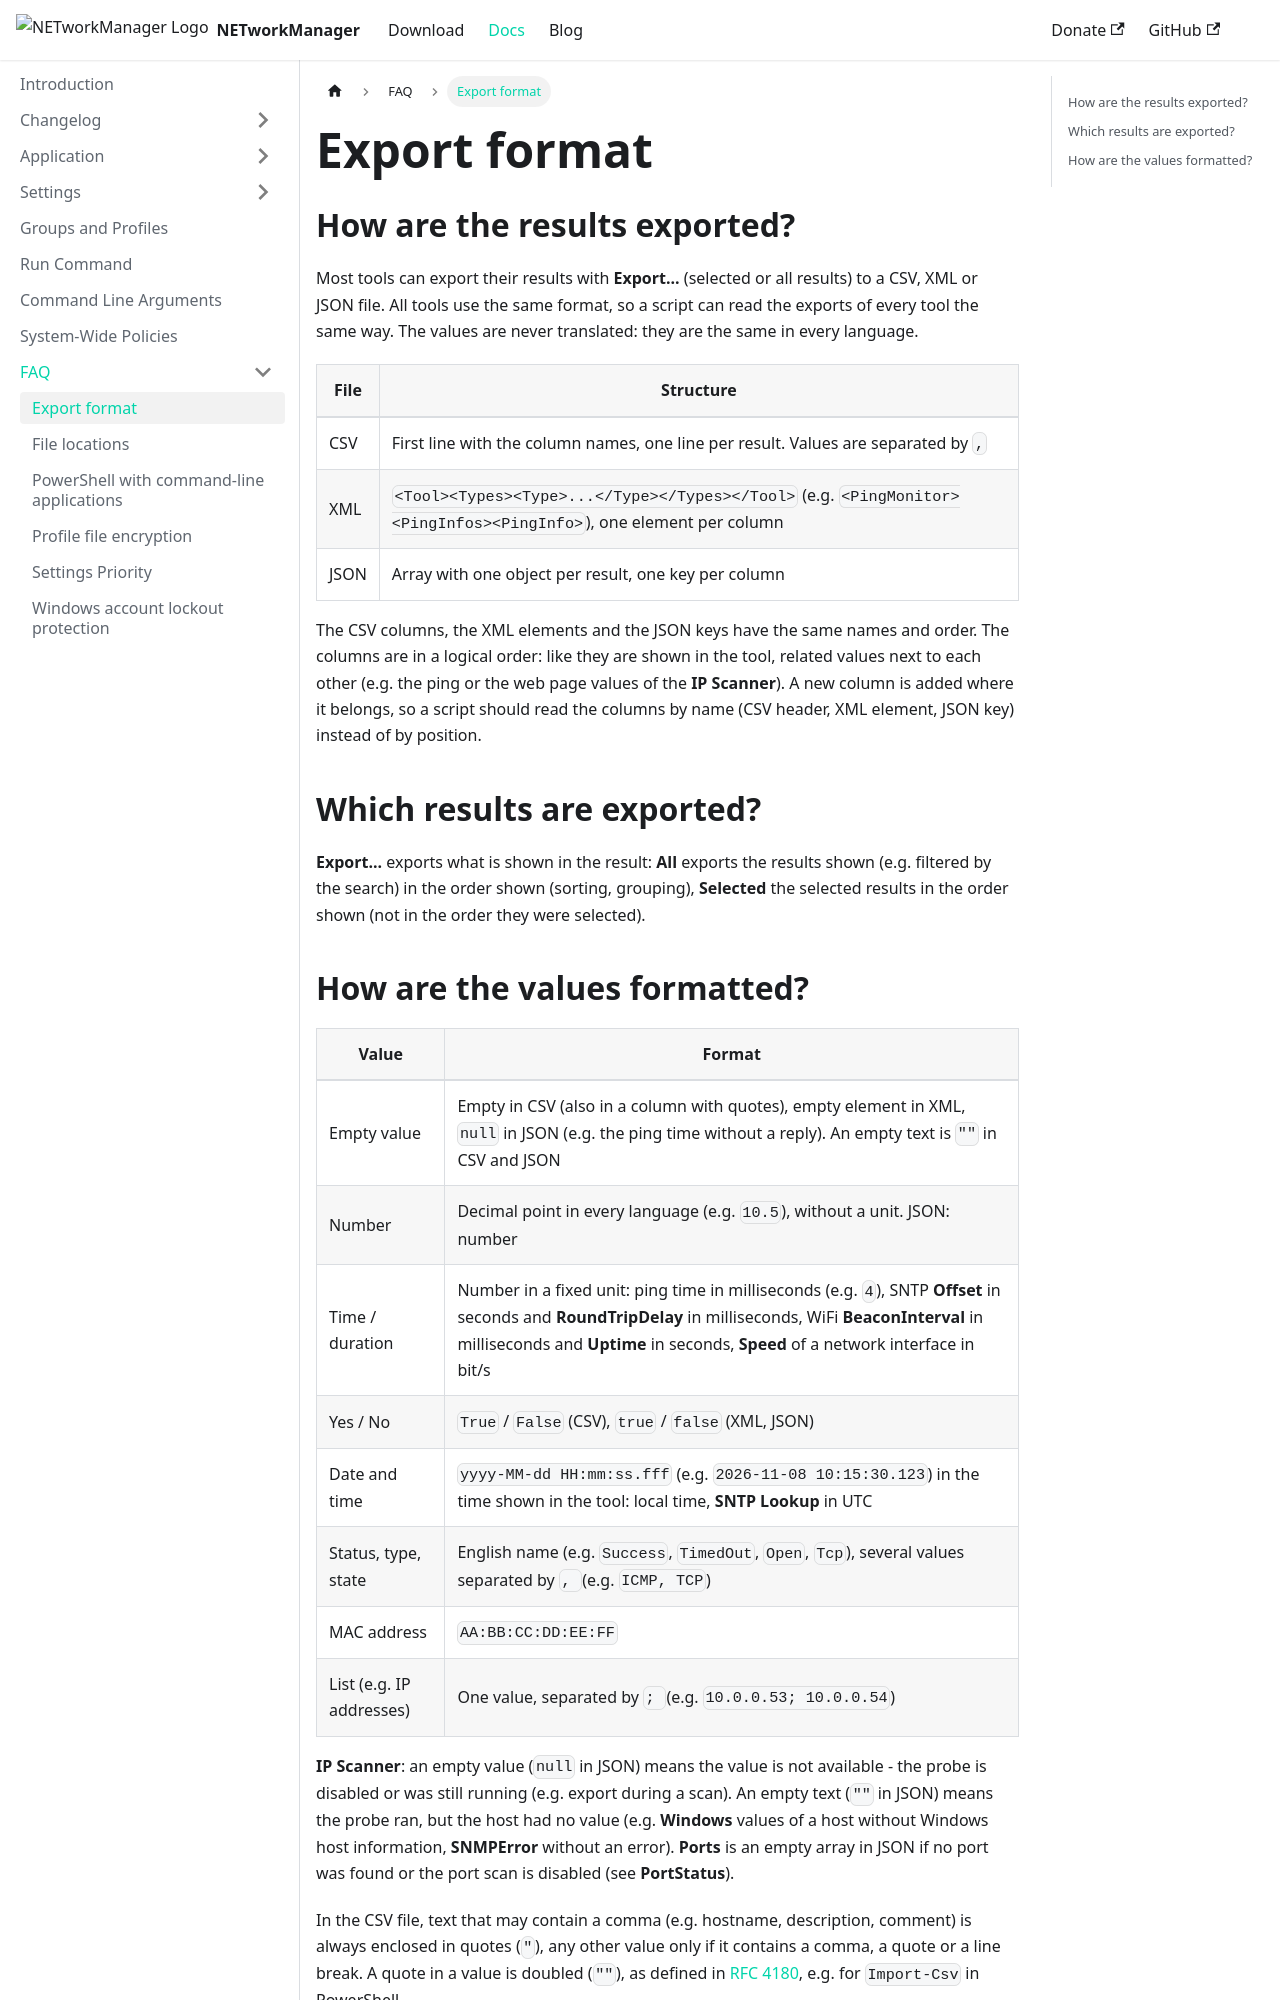

repository: BornToBeRoot/NETworkManager · page: docs/faq/export-format.html · generator: docusaurus

---
description: "Format of the CSV, XML and JSON exports of NETworkManager: columns, empty values, numbers, units, dates, MAC addresses and lists."
keywords: [NETworkManager, export, CSV, XML, JSON, export format, columns, script]
---

# Export format

## How are the results exported?

Most tools can export their results with **Export...** (selected or all results) to a CSV, XML or JSON file. All tools use the same format, so a script can read the exports of every tool the same way. The values are never translated: they are the same in every language.

| File | Structure                                                                                                                     |
| ---- | ----------------------------------------------------------------------------------------------------------------------------- |
| CSV  | First line with the column names, one line per result. Values are separated by `,`                                            |
| XML  | `<Tool><Types><Type>...</Type></Types></Tool>` (e.g. `<PingMonitor><PingInfos><PingInfo>`), one element per column            |
| JSON | Array with one object per result, one key per column                                                                          |

The CSV columns, the XML elements and the JSON keys have the same names and order. The columns are in a logical order: like they are shown in the tool, related values next to each other (e.g. the ping or the web page values of the **IP Scanner**). A new column is added where it belongs, so a script should read the columns by name (CSV header, XML element, JSON key) instead of by position.

## Which results are exported?

**Export...** exports what is shown in the result: **All** exports the results shown (e.g. filtered by the search) in the order shown (sorting, grouping), **Selected** the selected results in the order shown (not in the order they were selected).
